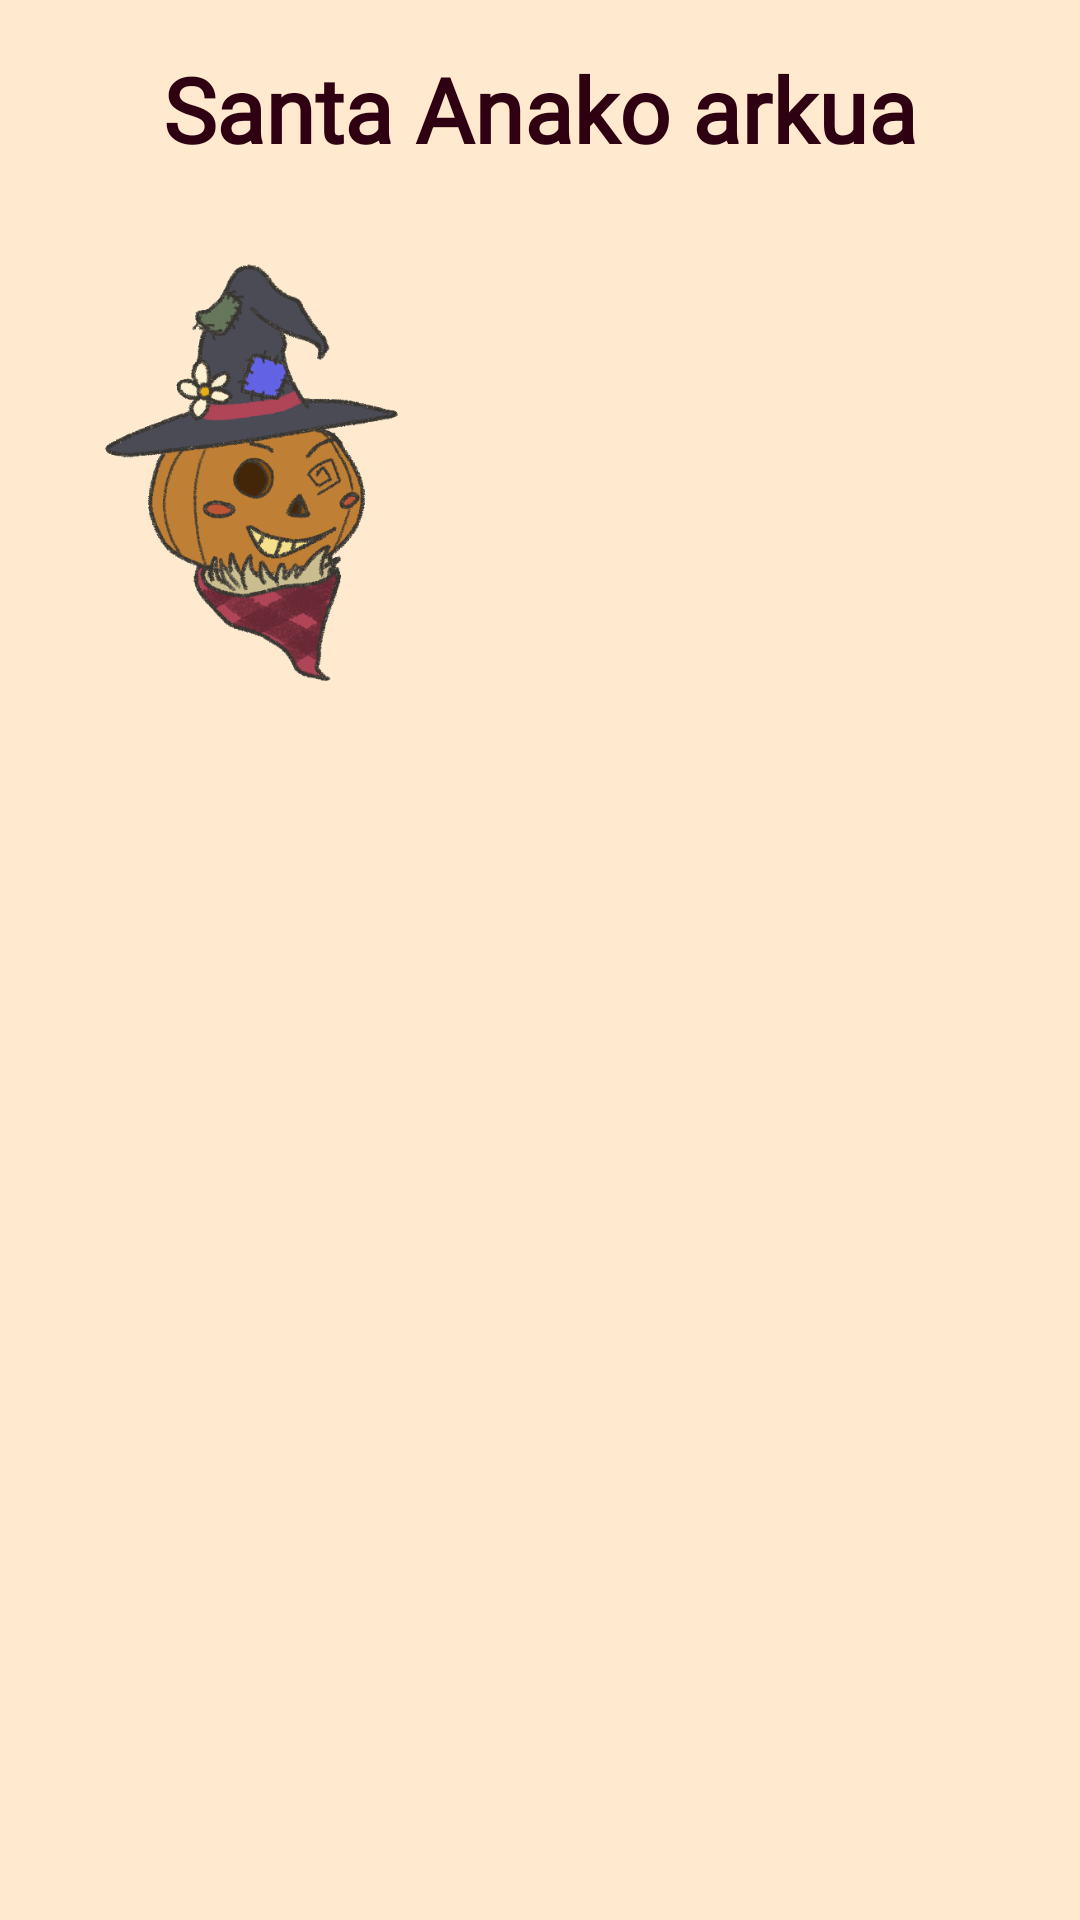

The Android layout XML behind this screen, and the referenced resources:
<!-- AndroidManifest.xml: application theme Theme.DurangoAPP -->
<!-- res/layout/activity_zona3_1.xml -->
<?xml version="1.0" encoding="utf-8"?>
<androidx.constraintlayout.widget.ConstraintLayout xmlns:android="http://schemas.android.com/apk/res/android"
    xmlns:app="http://schemas.android.com/apk/res-auto"
    xmlns:tools="http://schemas.android.com/tools"
    android:layout_width="match_parent"
    android:layout_height="match_parent"
    tools:context=".Zona1_1"
    android:background="@color/papiro">


    <TextView
        android:id="@+id/txtZona3_1_Titulo"
        style="@style/title"
        android:layout_width="wrap_content"
        android:layout_height="wrap_content"
        android:layout_marginTop="16dp"
        android:text="@string/txtZona3_Titulo"
        app:layout_constraintEnd_toEndOf="parent"
        app:layout_constraintStart_toStartOf="parent"
        app:layout_constraintTop_toTopOf="parent" />

    <ImageView
        android:id="@+id/imgZona3_1_Txorimalo"
        android:layout_width="150dp"
        android:layout_height="150dp"
        android:layout_marginStart="12dp"
        android:layout_marginTop="28dp"
        app:layout_constraintStart_toStartOf="parent"
        app:layout_constraintTop_toBottomOf="@+id/txtZona3_1_Titulo"
        app:srcCompat="@drawable/txorimalo" />

    <ScrollView
        android:id="@+id/scrollerZona3_1"
        android:layout_width="227dp"
        android:layout_height="130dp"
        android:layout_marginStart="4dp"
        android:layout_marginTop="36dp"
        app:layout_constraintStart_toEndOf="@+id/imgZona3_1_Txorimalo"
        app:layout_constraintTop_toBottomOf="@+id/txtZona3_1_Titulo">

        <TextView
            android:id="@+id/txtZona3_1_Txorimalo"
            style="@style/normalText"
            android:layout_width="wrap_content"
            android:layout_height="wrap_content"
            android:layout_marginTop="0dp"
            android:layout_marginEnd="20dp"
            android:gravity="bottom"
            android:maxLines="5"
            android:scrollbars="vertical"
            app:layout_constraintEnd_toEndOf="parent"
            app:layout_constraintTop_toBottomOf="@+id/txtZona3_1_Titulo">

            <requestFocus />
        </TextView>
    </ScrollView>

    <ImageView
        android:id="@+id/imgZona3_2_Arkua"
        android:layout_width="357dp"
        android:layout_height="232dp"
        android:layout_marginTop="220dp"
        android:visibility="invisible"
        app:layout_constraintEnd_toEndOf="parent"
        app:layout_constraintStart_toStartOf="parent"
        app:layout_constraintTop_toBottomOf="@+id/txtZona3_1_Titulo"
        app:srcCompat="@drawable/zona3_2_arkua" />

    <Button
        android:id="@+id/btnZona3_5_Juego"
        style="@style/buttonText"
        android:layout_width="wrap_content"
        android:layout_height="wrap_content"
        android:layout_marginTop="100dp"
        android:text="@string/btnZona3_5_Juego"
        android:visibility="invisible"
        app:layout_constraintEnd_toEndOf="parent"
        app:layout_constraintHorizontal_bias="0.497"
        app:layout_constraintStart_toStartOf="parent"
        app:layout_constraintTop_toBottomOf="@+id/imgZona3_2_Arkua" />

</androidx.constraintlayout.widget.ConstraintLayout>
<!-- resources referenced by this layout -->
<resources>
  <color name="papiro">#ffeacf</color>
  <!-- drawable txorimalo: png bitmap (drawable, 130226 bytes) -->
  <!-- drawable zona3_2_arkua: jpg bitmap (drawable, 61323 bytes) -->
  <string name="btnZona3_5_Juego">R LETRA LORTU!</string>
  <string name="txtZona3_Titulo">Santa Anako arkua</string>
  <style name="buttonText">
          <item name="android:fontFamily">@font/balsamiqsans</item>
          <item name="android:textSize">20dp</item>
          <item name="android:textColor">@color/lightestWine</item>
      </style>
  <style name="normalText">
          <item name="android:fontFamily">@font/balsamiqsans</item>
          <item name="android:textSize">22dp</item>
          <item name="android:textColor">@color/darkWine</item>
      </style>
  <style name="title">
          <item name="android:fontFamily">@font/balsamiqsans</item>
          <item name="android:textSize">30dp</item>
          <item name="android:textStyle">bold</item>
          <item name="android:textColor">@color/darkWine</item>
      </style>
  <style name="Theme.DurangoAPP" parent="Theme.MaterialComponents.DayNight.DarkActionBar">
          
          <item name="colorPrimary">@color/wine</item>
          <item name="colorPrimaryVariant">@color/darkMagenta</item>
          <item name="colorOnPrimary">@color/white</item>
          
          <item name="colorSecondary">@color/darkMagenta</item>
          <item name="colorSecondaryVariant">@color/wine</item>
          <item name="colorOnSecondary">@color/black</item>
          
      </style>
  <color name="lightestWine">#ffc7dc</color>
  <color name="darkWine">#2e0011</color>
  <color name="wine">#660026</color>
  <color name="darkMagenta">#c81933</color>
  <color name="white">#FFFFFFFF</color>
  <color name="black">#FF000000</color>
</resources>
